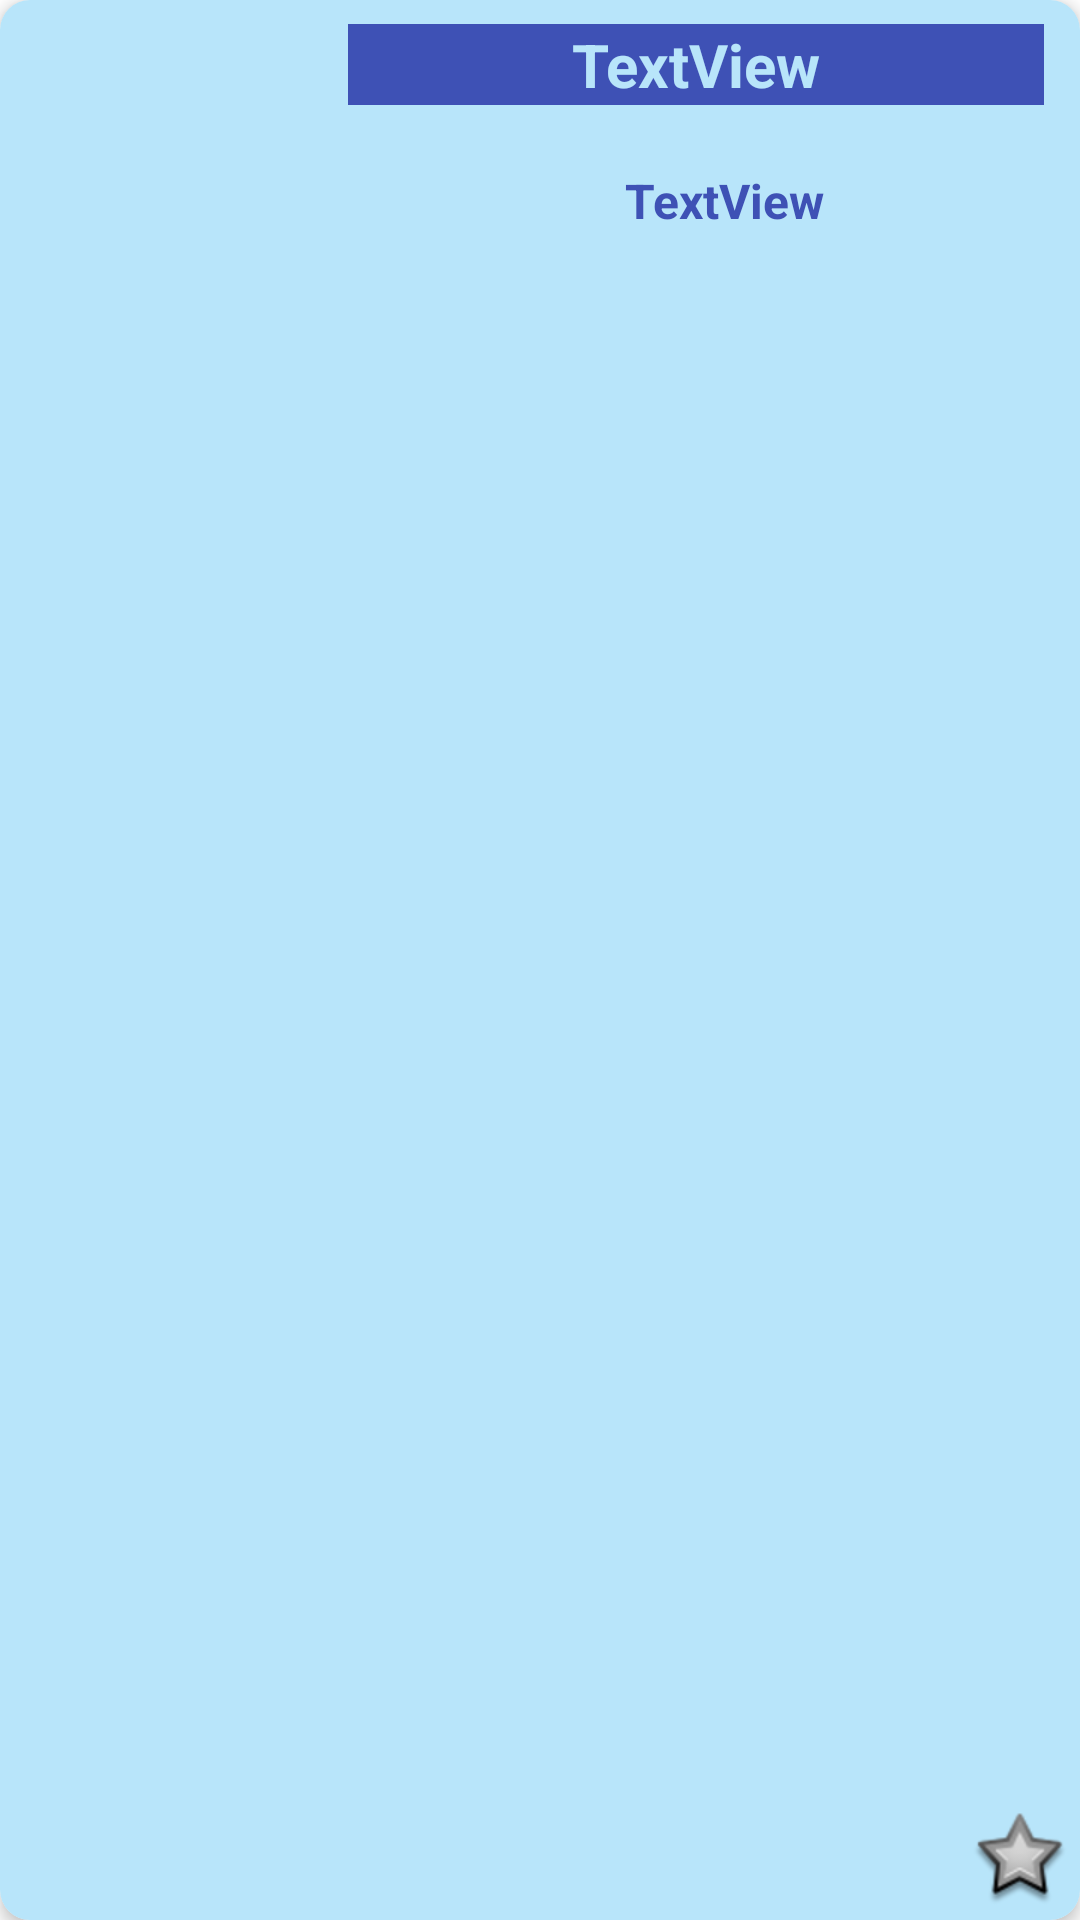

Reconstruct the res/layout file that produces this screen, plus the resources it refers to.
<!-- AndroidManifest.xml: application theme Theme.ExamenPueblos_IvanGomez -->
<!-- res/layout/rowpueblo.xml -->
<?xml version="1.0" encoding="utf-8"?>
<androidx.cardview.widget.CardView xmlns:android="http://schemas.android.com/apk/res/android"
    xmlns:app="http://schemas.android.com/apk/res-auto"
    xmlns:tools="http://schemas.android.com/tools"
    android:layout_width="match_parent"
    android:layout_height="110dp"
    android:layout_margin="3dp"
    android:onClick="OnClickPueblo"
    app:cardCornerRadius="10dp"
    app:cardElevation="3dp">

    <androidx.constraintlayout.widget.ConstraintLayout
        android:layout_width="match_parent"
        android:layout_height="match_parent"
        android:background="#B8E5FA">

        <TextView
            android:id="@+id/tvprovinciarow"
            android:layout_width="146dp"
            android:layout_height="27dp"
            android:layout_marginTop="56dp"
            android:gravity="center_horizontal"
            android:text="TextView"
            android:textColor="#3E51B5"
            android:textSize="16sp"
            android:textStyle="bold"
            app:layout_constraintEnd_toEndOf="parent"
            app:layout_constraintHorizontal_bias="0.787"
            app:layout_constraintStart_toStartOf="parent"
            app:layout_constraintTop_toTopOf="parent" />

        <TextView
            android:id="@+id/tvpueblorow"
            android:layout_width="232dp"
            android:layout_height="27dp"
            android:layout_marginTop="8dp"
            android:background="#3E51B5"
            android:gravity="center_horizontal"
            android:text="TextView"
            android:textColor="#B8E5FA"
            android:textSize="20sp"
            android:textStyle="bold"
            app:layout_constraintEnd_toEndOf="parent"
            app:layout_constraintHorizontal_bias="0.907"
            app:layout_constraintStart_toStartOf="parent"
            app:layout_constraintTop_toTopOf="parent" />

        <ImageView
            android:id="@+id/ivpueblorow"
            android:layout_width="108dp"
            android:layout_height="90dp"
            android:layout_marginStart="16dp"
            android:layout_marginTop="8dp"
            app:layout_constraintStart_toStartOf="parent"
            app:layout_constraintTop_toTopOf="parent"
            tools:srcCompat="@tools:sample/avatars" />

        <ImageView
            android:id="@+id/ivfavpueblo"
            android:layout_width="wrap_content"
            android:layout_height="wrap_content"
            android:layout_marginEnd="4dp"
            android:layout_marginBottom="4dp"
            app:layout_constraintBottom_toBottomOf="parent"
            app:layout_constraintEnd_toEndOf="parent"
            app:srcCompat="@android:drawable/star_big_off" />

    </androidx.constraintlayout.widget.ConstraintLayout>
</androidx.cardview.widget.CardView>
<!-- resources referenced by this layout -->
<resources>
  <style name="Theme.ExamenPueblos_IvanGomez" parent="Theme.MaterialComponents.DayNight.DarkActionBar">
          
          <item name="colorPrimary">@color/purple_500</item>
          <item name="colorPrimaryVariant">@color/purple_700</item>
          <item name="colorOnPrimary">@color/white</item>
          
          <item name="colorSecondary">@color/teal_200</item>
          <item name="colorSecondaryVariant">@color/teal_700</item>
          <item name="colorOnSecondary">@color/black</item>
          
          <item name="android:statusBarColor" tools:targetApi="l">?attr/colorPrimaryVariant</item>
          
      </style>
  <!-- not gathered from this repository: default colours our renderer supplied (Android Studio template values) -->
  <color name="purple_500">#FF6200EE</color>
  <color name="purple_700">#FF3700B3</color>
  <color name="teal_200">#FF03DAC5</color>
  <color name="teal_700">#FF018786</color>
  <color name="black">#FF000000</color>
  <color name="white">#FFFFFFFF</color>
</resources>
